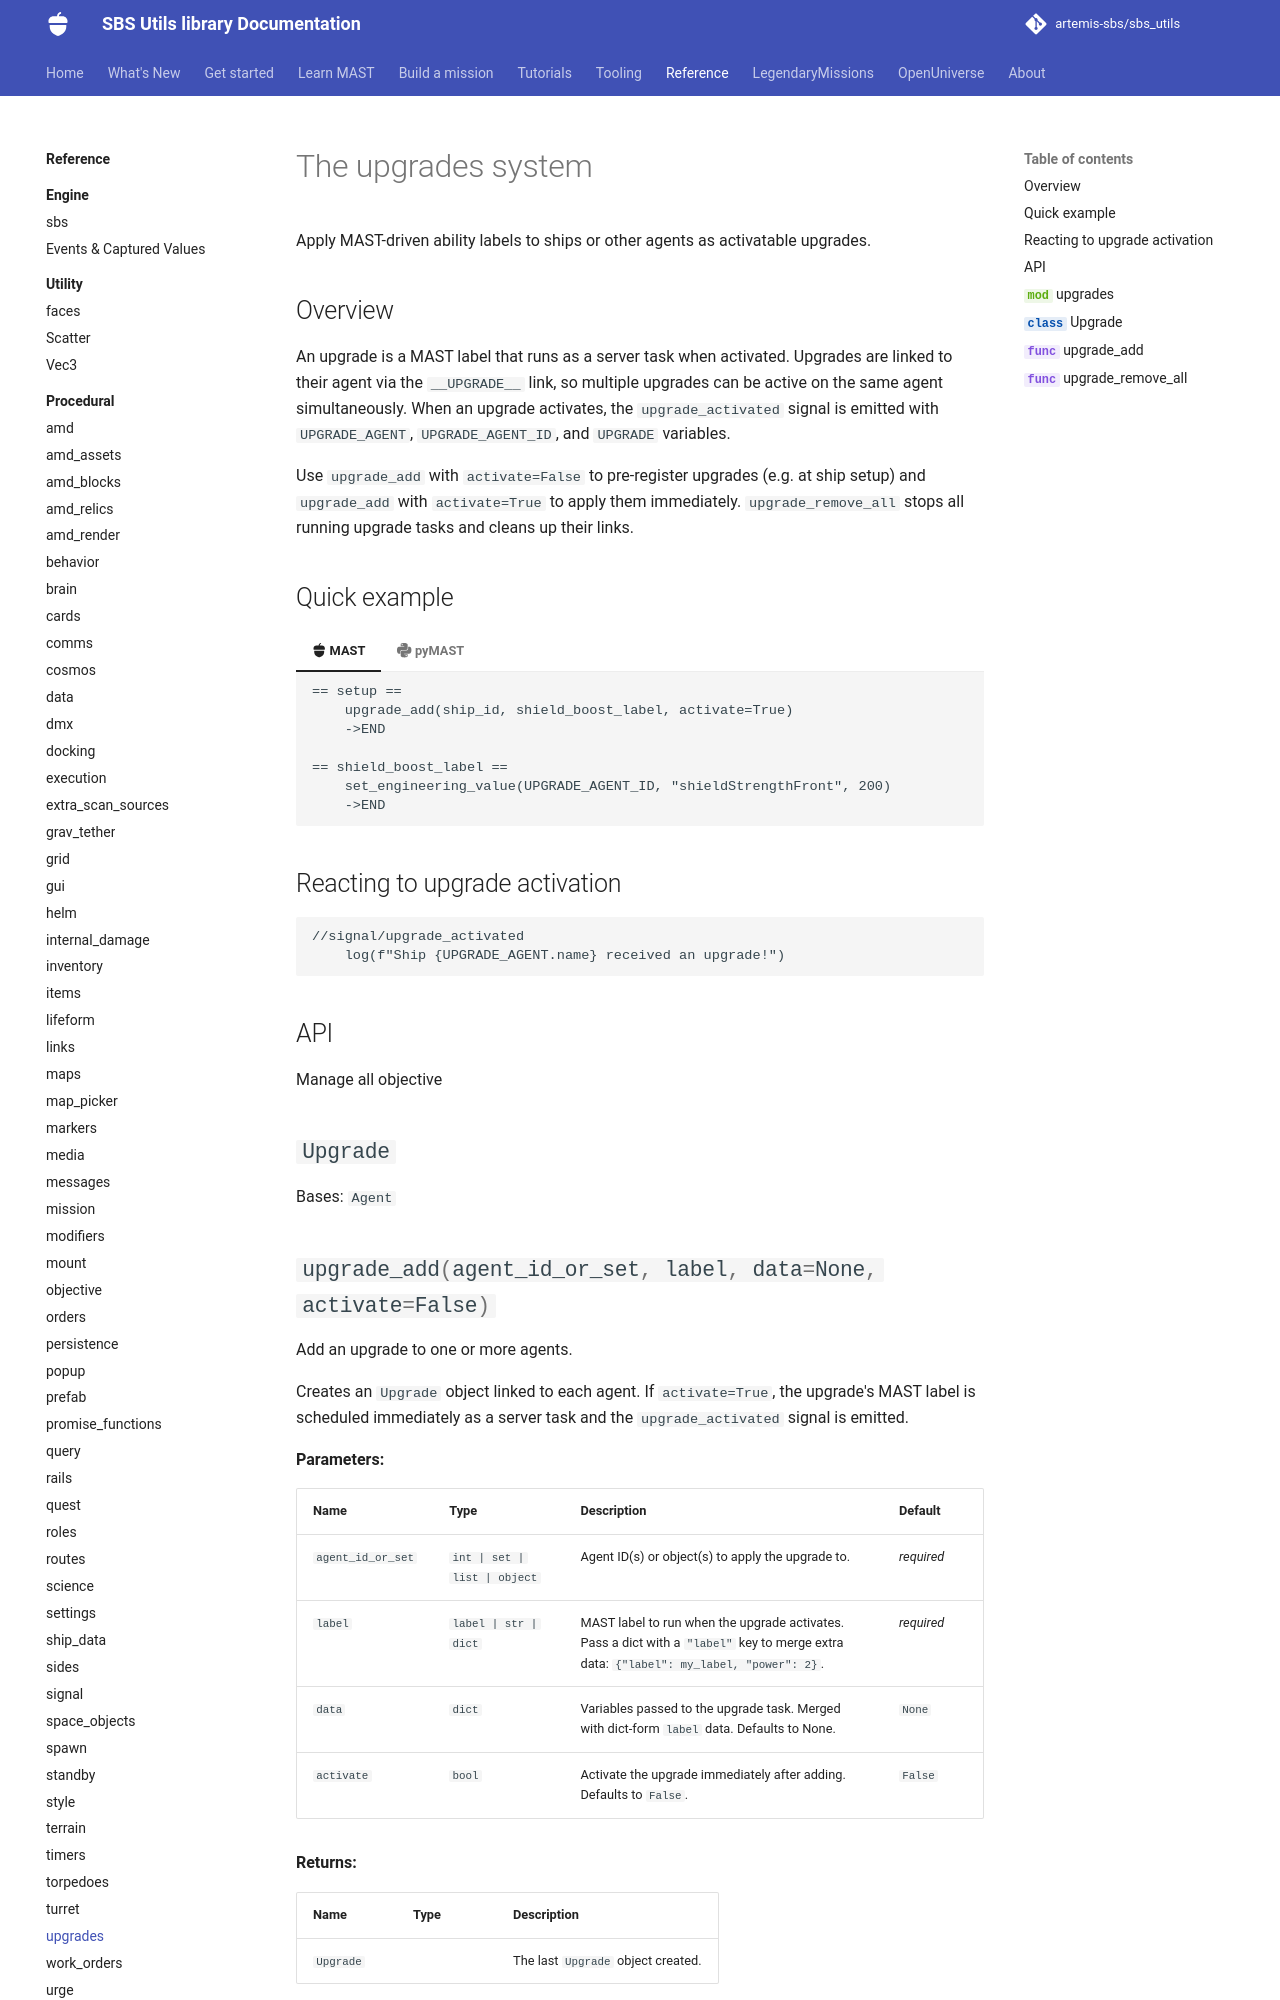

repository: artemis-sbs/sbs_utils · page: api/procedural/upgrades/index.html · generator: mkdocs

# The upgrades system

Apply MAST-driven ability labels to ships or other agents as activatable upgrades.

## Overview

An upgrade is a MAST label that runs as a server task when activated. Upgrades are linked to their agent via the `__UPGRADE__` link, so multiple upgrades can be active on the same agent simultaneously. When an upgrade activates, the `upgrade_activated` signal is emitted with `UPGRADE_AGENT`, `UPGRADE_AGENT_ID`, and `UPGRADE` variables.

Use `upgrade_add` with `activate=False` to pre-register upgrades (e.g. at ship setup) and `upgrade_add` with `activate=True` to apply them immediately. `upgrade_remove_all` stops all running upgrade tasks and cleans up their links.
